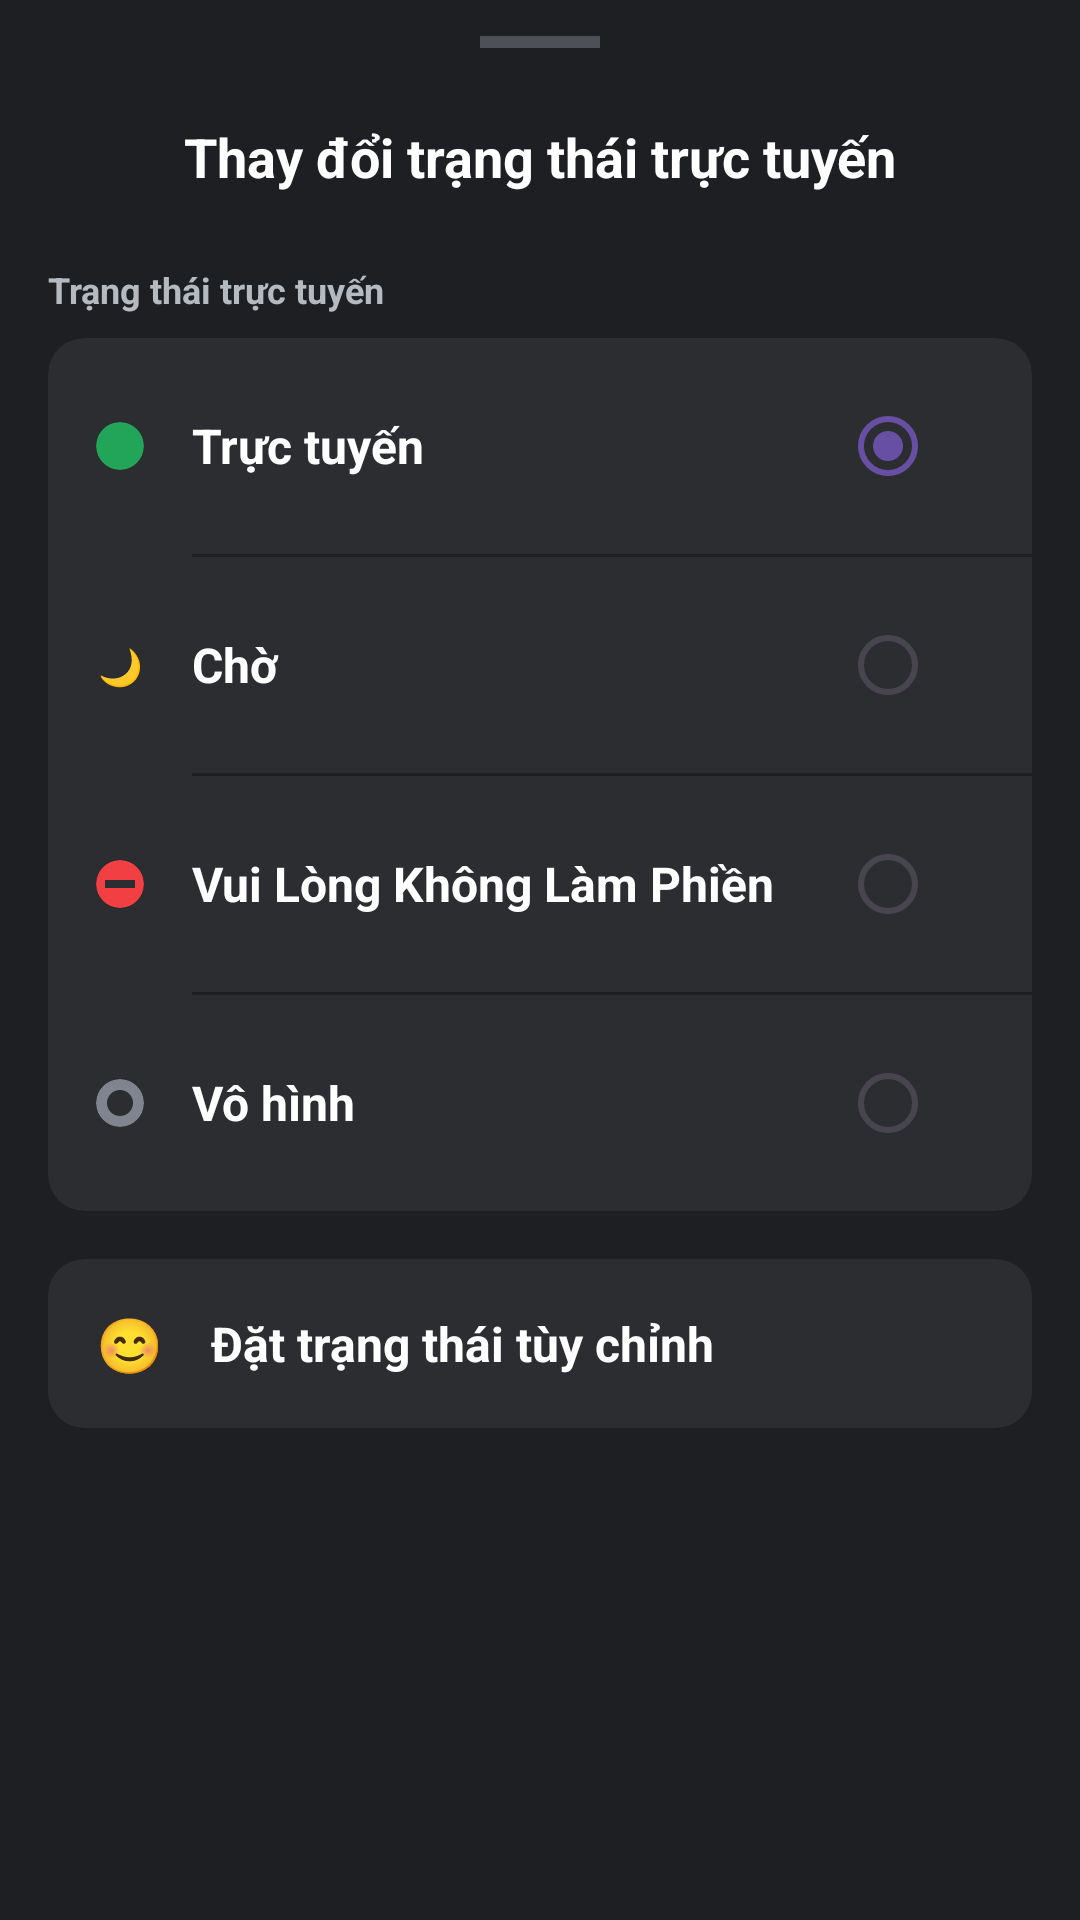

Here is an Android app screen rendered from its layout file. Give the layout XML and the strings, colors and styles it references.
<!-- AndroidManifest.xml: application theme Theme.Chatappfrontend -->
<!-- res/layout/layout_status_bottom_sheet.xml -->
<?xml version="1.0" encoding="utf-8"?>
<LinearLayout xmlns:android="http://schemas.android.com/apk/res/android"
    xmlns:app="http://schemas.android.com/apk/res-auto"
    android:layout_width="match_parent"
    android:layout_height="wrap_content"
    android:background="#1E1F22"
    android:orientation="vertical"
    android:paddingHorizontal="16dp"
    android:paddingBottom="32dp">

    <View
        android:layout_width="40dp"
        android:layout_height="4dp"
        android:layout_gravity="center_horizontal"
        android:layout_marginTop="12dp"
        android:layout_marginBottom="24dp"
        android:background="#4E5058" />

    <TextView
        android:layout_width="match_parent"
        android:layout_height="wrap_content"
        android:gravity="center"
        android:text="Thay đổi trạng thái trực tuyến"
        android:textColor="@color/white"
        android:textSize="18sp"
        android:textStyle="bold" />

    <TextView
        android:layout_width="wrap_content"
        android:layout_height="wrap_content"
        android:layout_marginTop="24dp"
        android:layout_marginBottom="8dp"
        android:text="Trạng thái trực tuyến"
        android:textColor="#B5BAC1"
        android:textSize="12sp"
        android:textStyle="bold" />

    <androidx.cardview.widget.CardView
        android:layout_width="match_parent"
        android:layout_height="wrap_content"
        app:cardBackgroundColor="#2B2D31"
        app:cardCornerRadius="12dp"
        app:cardElevation="0dp">

        <LinearLayout
            android:layout_width="match_parent"
            android:layout_height="wrap_content"
            android:orientation="vertical">

            <LinearLayout
                android:id="@+id/row_online"
                android:layout_width="match_parent"
                android:layout_height="wrap_content"
                android:background="?attr/selectableItemBackground"
                android:clickable="true"
                android:focusable="true"
                android:gravity="center_vertical"
                android:paddingHorizontal="16dp"
                android:paddingVertical="12dp">

                <androidx.cardview.widget.CardView
                    android:layout_width="16dp"
                    android:layout_height="16dp"
                    app:cardBackgroundColor="#23A559"
                    app:cardCornerRadius="8dp"
                    app:cardElevation="0dp" />

                <TextView
                    android:layout_width="0dp"
                    android:layout_height="wrap_content"
                    android:layout_marginStart="16dp"
                    android:layout_weight="1"
                    android:text="Trực tuyến"
                    android:textColor="@color/white"
                    android:textSize="16sp"
                    android:textStyle="bold" />

                <RadioButton
                    android:id="@+id/radio_online"
                    android:layout_width="wrap_content"
                    android:layout_height="wrap_content"
                    android:buttonTint="#5865F2"
                    android:checked="true"
                    android:clickable="false" />
            </LinearLayout>

            <View android:layout_width="match_parent" android:layout_height="1dp" android:layout_marginStart="48dp" android:background="#1E1F22" />

            <LinearLayout
                android:id="@+id/row_idle"
                android:layout_width="match_parent"
                android:layout_height="wrap_content"
                android:background="?attr/selectableItemBackground"
                android:clickable="true"
                android:focusable="true"
                android:gravity="center_vertical"
                android:paddingHorizontal="16dp"
                android:paddingVertical="12dp">

                <TextView
                    android:layout_width="16dp"
                    android:layout_height="16dp"
                    android:gravity="center"
                    android:text="🌙"
                    android:textSize="12sp" />

                <TextView
                    android:layout_width="0dp"
                    android:layout_height="wrap_content"
                    android:layout_marginStart="16dp"
                    android:layout_weight="1"
                    android:text="Chờ"
                    android:textColor="@color/white"
                    android:textSize="16sp"
                    android:textStyle="bold" />

                <RadioButton
                    android:id="@+id/radio_idle"
                    android:layout_width="wrap_content"
                    android:layout_height="wrap_content"
                    android:buttonTint="#5865F2"
                    android:clickable="false" />
            </LinearLayout>

            <View android:layout_width="match_parent" android:layout_height="1dp" android:layout_marginStart="48dp" android:background="#1E1F22" />

            <LinearLayout
                android:id="@+id/row_dnd"
                android:layout_width="match_parent"
                android:layout_height="wrap_content"
                android:background="?attr/selectableItemBackground"
                android:clickable="true"
                android:focusable="true"
                android:gravity="center_vertical"
                android:paddingHorizontal="16dp"
                android:paddingVertical="12dp">

                <androidx.cardview.widget.CardView
                    android:layout_width="16dp"
                    android:layout_height="16dp"
                    app:cardBackgroundColor="#F23F43"
                    app:cardCornerRadius="8dp"
                    app:cardElevation="0dp">
                    <View
                        android:layout_width="10dp"
                        android:layout_height="2.5dp"
                        android:layout_gravity="center"
                        android:background="#2B2D31" />
                </androidx.cardview.widget.CardView>

                <TextView
                    android:layout_width="0dp"
                    android:layout_height="wrap_content"
                    android:layout_marginStart="16dp"
                    android:layout_weight="1"
                    android:text="Vui Lòng Không Làm Phiền"
                    android:textColor="@color/white"
                    android:textSize="16sp"
                    android:textStyle="bold" />

                <RadioButton
                    android:id="@+id/radio_dnd"
                    android:layout_width="wrap_content"
                    android:layout_height="wrap_content"
                    android:buttonTint="#5865F2"
                    android:clickable="false" />
            </LinearLayout>

            <View android:layout_width="match_parent" android:layout_height="1dp" android:layout_marginStart="48dp" android:background="#1E1F22" />

            <LinearLayout
                android:id="@+id/row_invisible"
                android:layout_width="match_parent"
                android:layout_height="wrap_content"
                android:background="?attr/selectableItemBackground"
                android:clickable="true"
                android:focusable="true"
                android:gravity="center_vertical"
                android:paddingHorizontal="16dp"
                android:paddingVertical="12dp">

                <com.google.android.material.card.MaterialCardView
                    android:layout_width="16dp"
                    android:layout_height="16dp"
                    app:cardBackgroundColor="@android:color/transparent"
                    app:cardCornerRadius="8dp"
                    app:cardElevation="0dp"
                    app:strokeColor="#80848E"
                    app:strokeWidth="3.5dp" />

                <TextView
                    android:layout_width="0dp"
                    android:layout_height="wrap_content"
                    android:layout_marginStart="16dp"
                    android:layout_weight="1"
                    android:text="Vô hình"
                    android:textColor="@color/white"
                    android:textSize="16sp"
                    android:textStyle="bold" />

                <RadioButton
                    android:id="@+id/radio_invisible"
                    android:layout_width="wrap_content"
                    android:layout_height="wrap_content"
                    android:buttonTint="#5865F2"
                    android:clickable="false" />
            </LinearLayout>

        </LinearLayout>
    </androidx.cardview.widget.CardView>

    <androidx.cardview.widget.CardView
        android:id="@+id/btn_custom_status"
        android:layout_width="match_parent"
        android:layout_height="wrap_content"
        android:layout_marginTop="16dp"
        app:cardBackgroundColor="#2B2D31"
        app:cardCornerRadius="12dp"
        app:cardElevation="0dp"
        android:clickable="true"
        android:focusable="true"
        android:foreground="?attr/selectableItemBackground">

        <LinearLayout
            android:layout_width="match_parent"
            android:layout_height="wrap_content"
            android:gravity="center_vertical"
            android:padding="16dp">

            <TextView
                android:layout_width="wrap_content"
                android:layout_height="wrap_content"
                android:text="😊"
                android:textSize="18sp" />

            <TextView
                android:layout_width="wrap_content"
                android:layout_height="wrap_content"
                android:layout_marginStart="16dp"
                android:text="Đặt trạng thái tùy chỉnh"
                android:textColor="@color/white"
                android:textSize="16sp"
                android:textStyle="bold" />
        </LinearLayout>
    </androidx.cardview.widget.CardView>

</LinearLayout>
<!-- resources referenced by this layout -->
<resources>
  <color name="white">#FFFFFFFF</color>
  <style name="Theme.Chatappfrontend" parent="Base.Theme.Chatappfrontend" />
  <style name="Base.Theme.Chatappfrontend" parent="Theme.Material3.DayNight.NoActionBar">
          
          
      </style>
</resources>
